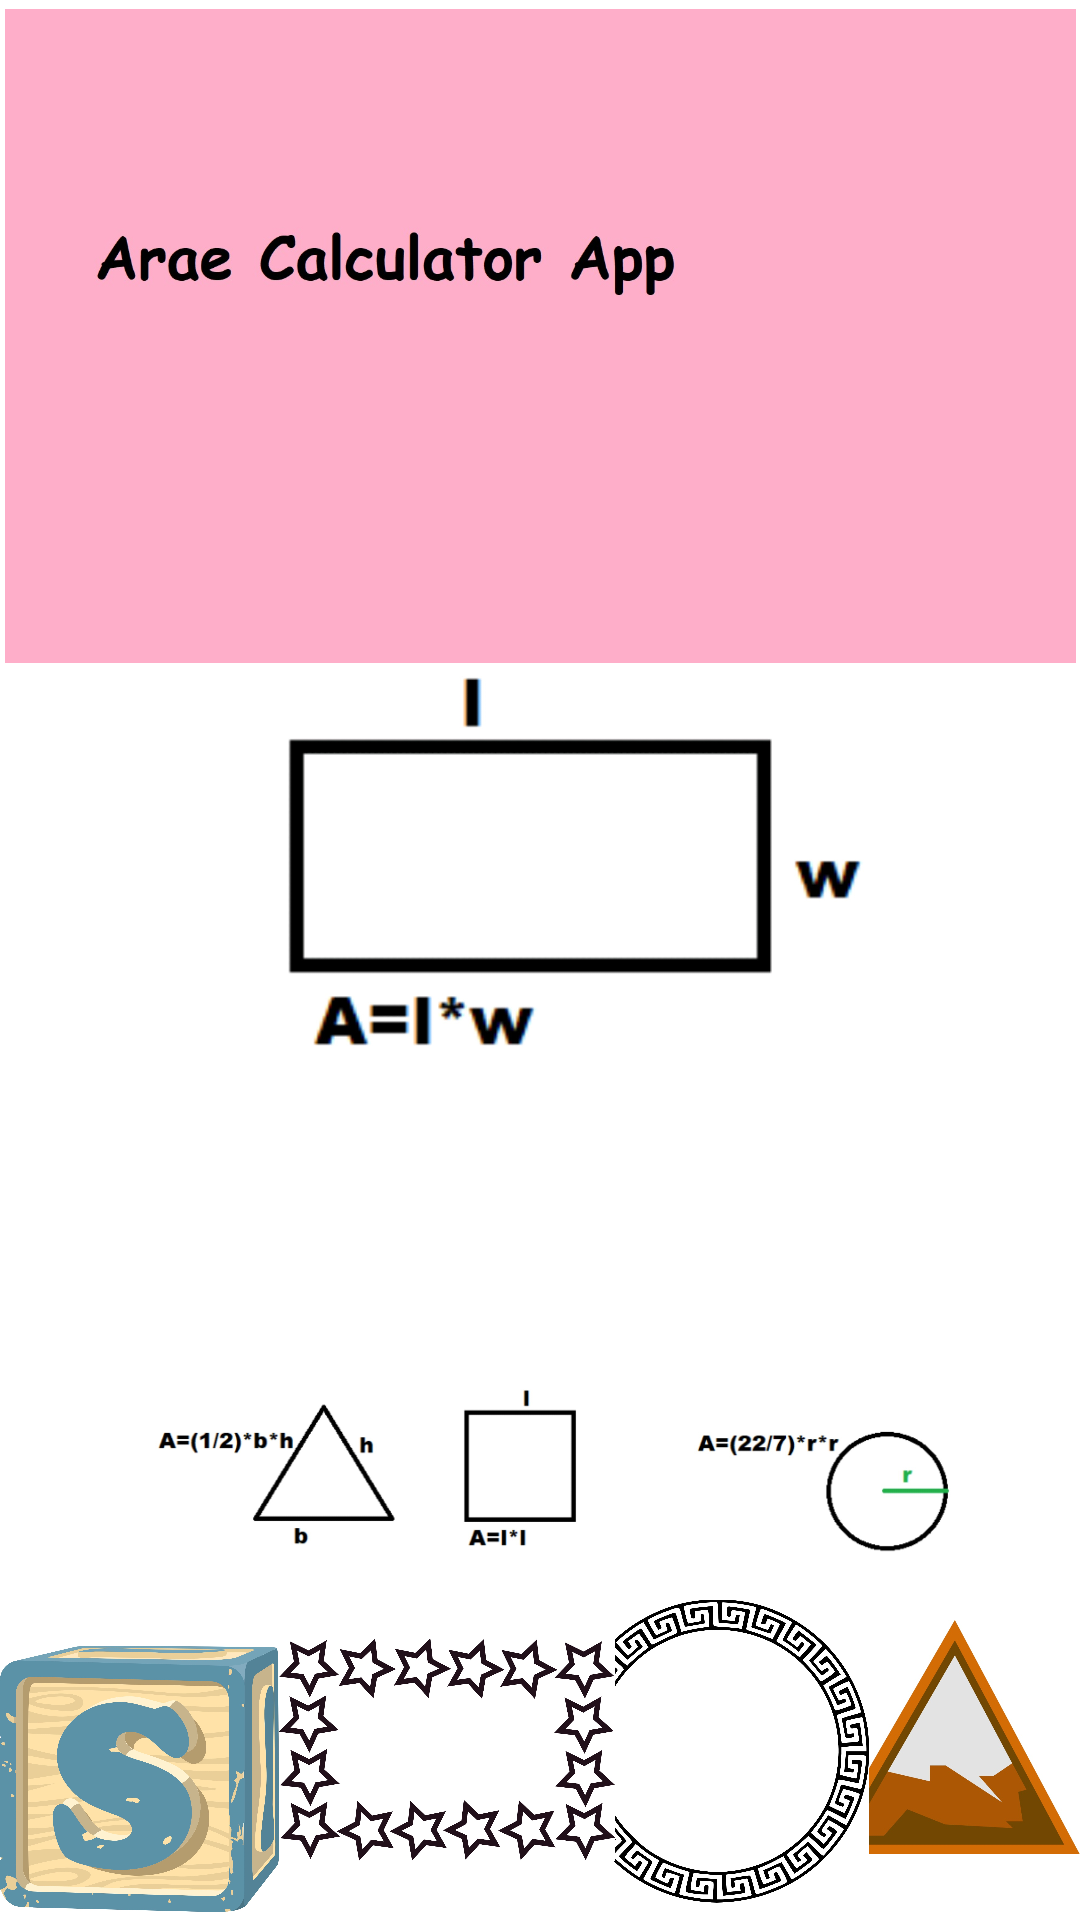

Write the Android layout XML for this screen, with the resource values it uses.
<!-- AndroidManifest.xml: application theme Theme.AreaCalculatorApp -->
<!-- res/layout/activity_splash.xml -->
<?xml version="1.0" encoding="utf-8"?>
<androidx.constraintlayout.widget.ConstraintLayout xmlns:android="http://schemas.android.com/apk/res/android"
    xmlns:app="http://schemas.android.com/apk/res-auto"
    xmlns:tools="http://schemas.android.com/tools"
    android:id="@+id/constraint"
    android:layout_width="match_parent"
    android:layout_height="match_parent"
    android:orientation="vertical"
    tools:context=".Splash">

    <ImageView
        android:id="@+id/imageView3"
        android:layout_width="408dp"
        android:layout_height="294dp"
        android:contentDescription="@string/main"
        app:layout_constraintEnd_toEndOf="parent"
        app:layout_constraintStart_toStartOf="parent"
        app:layout_constraintTop_toBottomOf="@+id/imageView4"
        app:srcCompat="@drawable/main" />

    <ImageView
        android:id="@+id/imageView4"
        android:layout_width="357dp"
        android:layout_height="224dp"
        android:contentDescription="@string/logo"
        app:layout_constraintEnd_toEndOf="parent"
        app:layout_constraintStart_toStartOf="parent"
        app:layout_constraintTop_toTopOf="parent"
        app:srcCompat="@drawable/logo" />

    <ImageView
        android:id="@+id/imageView"
        android:layout_width="93dp"
        android:layout_height="94dp"
        android:contentDescription="@string/app_name"
        app:layout_constraintBottom_toBottomOf="parent"
        app:layout_constraintStart_toStartOf="parent"
        app:srcCompat="@drawable/s"
        tools:ignore="ImageContrastCheck,ImageContrastCheck,ImageContrastCheck,ImageContrastCheck,ImageContrastCheck,ImageContrastCheck,ImageContrastCheck,ImageContrastCheck,ImageContrastCheck,ImageContrastCheck,ImageContrastCheck,ImageContrastCheck,ImageContrastCheck,ImageContrastCheck" />

    <ImageView
        android:id="@+id/imageView2"
        android:layout_width="87dp"
        android:layout_height="212dp"
        android:contentDescription="@string/main"
        app:layout_constraintBottom_toBottomOf="parent"
        app:layout_constraintEnd_toEndOf="parent"
        app:layout_constraintTop_toBottomOf="@+id/imageView3"
        app:srcCompat="@drawable/t" />

    <ImageView
        android:id="@+id/imageView5"
        android:layout_width="101dp"
        android:layout_height="204dp"
        android:layout_marginTop="9dp"
        android:contentDescription="@string/main"
        app:layout_constraintBottom_toBottomOf="parent"
        app:layout_constraintEnd_toStartOf="@+id/imageView2"
        app:layout_constraintStart_toEndOf="@+id/imageView6"
        app:layout_constraintTop_toBottomOf="@+id/imageView3"
        app:srcCompat="@drawable/c" />

    <ImageView
        android:id="@+id/imageView6"
        android:layout_width="112dp"
        android:layout_height="205dp"
        android:layout_marginTop="8dp"
        android:contentDescription="@string/main"
        app:layout_constraintBottom_toBottomOf="parent"
        app:layout_constraintStart_toEndOf="@+id/imageView"
        app:layout_constraintTop_toBottomOf="@+id/imageView3"
        app:srcCompat="@drawable/r" />


</androidx.constraintlayout.widget.ConstraintLayout>
<!-- resources referenced by this layout -->
<resources>
  <!-- drawable c: jpg bitmap (drawable, 373058 bytes) -->
  <!-- drawable logo: jpg bitmap (drawable-v24, 58422 bytes) -->
  <!-- drawable main: jpg bitmap (drawable, 300334 bytes) -->
  <!-- drawable r: jpg bitmap (drawable-v24, 248823 bytes) -->
  <!-- drawable s: jpg bitmap (drawable-v24, 277712 bytes) -->
  <!-- drawable t: jpg bitmap (drawable-v24, 53690 bytes) -->
  <string name="app_name">Area Calculator App</string>
  <string name="logo">logo</string>
  <string name="main">Main</string>
  <style name="Theme.AreaCalculatorApp" parent="Theme.MaterialComponents.DayNight.DarkActionBar">
          
          <item name="colorPrimary">@color/purple_500</item>
          <item name="colorPrimaryVariant">@color/purple_700</item>
          <item name="colorOnPrimary">@color/white</item>
          
          <item name="colorSecondary">@color/teal_200</item>
          <item name="colorSecondaryVariant">@color/teal_700</item>
          <item name="colorOnSecondary">@color/black</item>
          
          <item name="android:statusBarColor" tools:targetApi="l">?attr/colorPrimaryVariant</item>
          
      </style>
  <color name="purple_500">#FF6200EE</color>
  <color name="purple_700">#FF3700B3</color>
  <color name="white">#FFFFFFFF</color>
  <color name="teal_200">#FF03DAC5</color>
  <color name="teal_700">#FF018786</color>
  <color name="black">#FF000000</color>
</resources>
